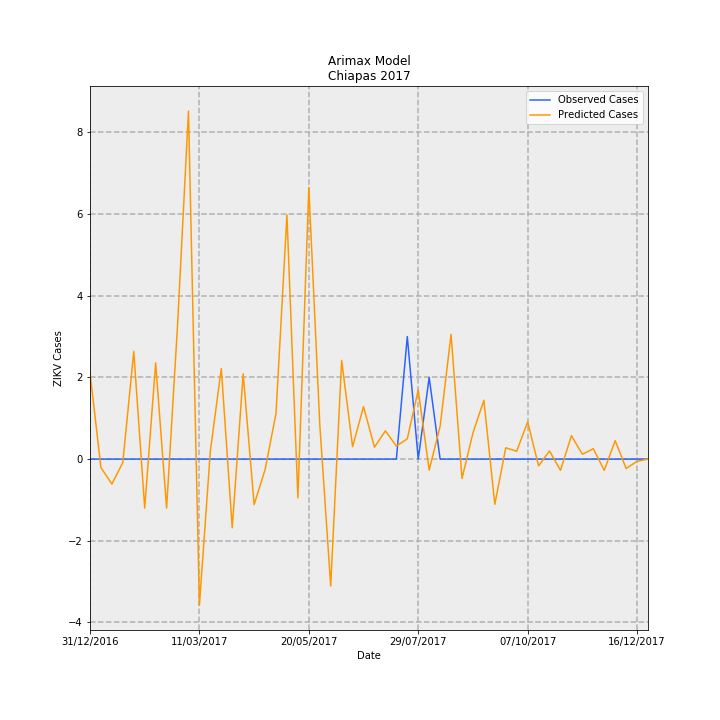

The data file committed next to this chart (first rows):
Date, predictions_incidence, observed_incidence, Predicted Cases, Observed Cases, error
31/12/2016, 0.04046, 0.0, 2.111, 0.0, -2.111
07/01/2017, -0.004003, 0.0, -0.2089, 0.0, 0.2089
14/01/2017, -0.01167, 0.0, -0.6089, 0.0, 0.6089
21/01/2017, -0.001585, 0.0, -0.0827, 0.0, 0.0827
28/01/2017, 0.05052, 0.0, 2.636, 0.0, -2.636
04/02/2017, -0.02302, 0.0, -1.201, 0.0, 1.201
11/02/2017, 0.04513, 0.0, 2.355, 0.0, -2.355
18/02/2017, -0.02303, 0.0, -1.202, 0.0, 1.202
25/02/2017, 0.06269, 0.0, 3.271, 0.0, -3.271
04/03/2017, 0.1633, 0.0, 8.52, 0.0, -8.52
11/03/2017, -0.06859, 0.0, -3.579, 0.0, 3.579
18/03/2017, 0.003736, 0.0, 0.1949, 0.0, -0.1949
25/03/2017, 0.04253, 0.0, 2.219, 0.0, -2.219
01/04/2017, -0.03225, 0.0, -1.683, 0.0, 1.683
08/04/2017, 0.04, 0.0, 2.087, 0.0, -2.087
15/04/2017, -0.02134, 0.0, -1.113, 0.0, 1.113
22/04/2017, -0.004994, 0.0, -0.2606, 0.0, 0.2606
29/04/2017, 0.02137, 0.0, 1.115, 0.0, -1.115
06/05/2017, 0.1146, 0.0, 5.978, 0.0, -5.978
13/05/2017, -0.01816, 0.0, -0.9477, 0.0, 0.9477
20/05/2017, 0.1274, 0.0, 6.649, 0.0, -6.649
27/05/2017, 0.01637, 0.0, 0.854, 0.0, -0.854
03/06/2017, -0.05953, 0.0, -3.106, 0.0, 3.106
10/06/2017, 0.04632, 0.0, 2.417, 0.0, -2.417
17/06/2017, 0.005841, 0.0, 0.3048, 0.0, -0.3048
24/06/2017, 0.0246, 0.0, 1.284, 0.0, -1.284
01/07/2017, 0.005613, 0.0, 0.2929, 0.0, -0.2929
08/07/2017, 0.01327, 0.0, 0.6922, 0.0, -0.6922
15/07/2017, 0.0061, 0.0, 0.3183, 0.0, -0.3183
22/07/2017, 0.009507, 0.05749, 0.4961, 3.0, 2.504
29/07/2017, 0.03246, 0.0, 1.694, 0.0, -1.694
05/08/2017, -0.005154, 0.03833, -0.2689, 2.0, 2.269
12/08/2017, 0.01543, 0.0, 0.805, 0.0, -0.805
19/08/2017, 0.05854, 0.0, 3.055, 0.0, -3.055
26/08/2017, -0.00908, 0.0, -0.4738, 0.0, 0.4738
02/09/2017, 0.01226, 0.0, 0.6399, 0.0, -0.6399
09/09/2017, 0.02762, 0.0, 1.441, 0.0, -1.441
16/09/2017, -0.02121, 0.0, -1.107, 0.0, 1.107
23/09/2017, 0.005315, 0.0, 0.2773, 0.0, -0.2773
30/09/2017, 0.003698, 0.0, 0.193, 0.0, -0.193
07/10/2017, 0.01744, 0.0, 0.9101, 0.0, -0.9101
14/10/2017, -0.003185, 0.0, -0.1662, 0.0, 0.1662
21/10/2017, 0.003823, 0.0, 0.1995, 0.0, -0.1995
28/10/2017, -0.005266, 0.0, -0.2748, 0.0, 0.2748
04/11/2017, 0.01096, 0.0, 0.572, 0.0, -0.572
11/11/2017, 0.002284, 0.0, 0.1192, 0.0, -0.1192
18/11/2017, 0.004886, 0.0, 0.255, 0.0, -0.255
25/11/2017, -0.005255, 0.0, -0.2742, 0.0, 0.2742
02/12/2017, 0.008672, 0.0, 0.4525, 0.0, -0.4525
09/12/2017, -0.004413, 0.0, -0.2303, 0.0, 0.2303
16/12/2017, -0.00105, 0.0, -0.05476, 0.0, 0.05476
23/12/2017, 3.139961104053635e-06, 0.0, 0.0001638, 0.0, -0.0001638
